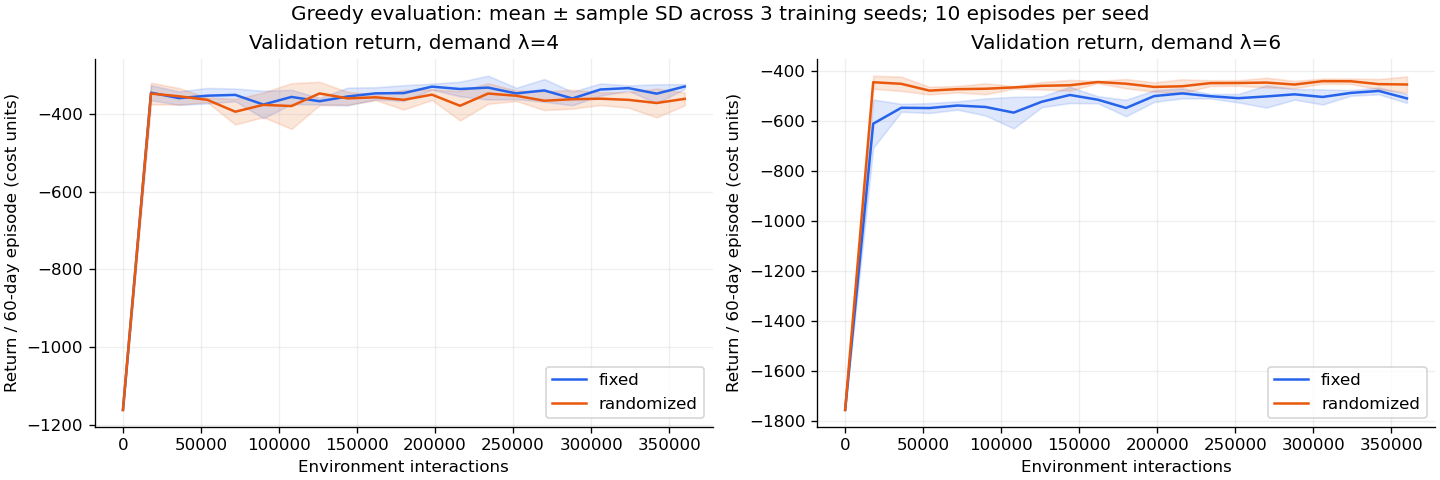

The table this chart was drawn from, first rows:
condition, seed, steps, validation_4, validation_6
fixed, 11, 0, -1162, -1757
fixed, 11, 18000, -341.0, -516.0
fixed, 11, 36000, -374.9, -560.9
fixed, 11, 54000, -366.1, -547.3
fixed, 11, 72000, -368.3, -518.0
fixed, 11, 90000, -352.9, -523.7
fixed, 11, 108000, -340.4, -493.3
fixed, 11, 126000, -374.0, -497.7
fixed, 11, 144000, -362.0, -475.9
fixed, 11, 162000, -351.8, -513.6
fixed, 11, 180000, -342.0, -550.9
fixed, 11, 198000, -330.6, -475.3
fixed, 11, 216000, -314.4, -472.8
fixed, 11, 234000, -303.7, -509.6
fixed, 11, 252000, -331.5, -514.4
fixed, 11, 270000, -370.4, -535.4
fixed, 11, 288000, -353.7, -503.5
fixed, 11, 306000, -350.9, -536.8
fixed, 11, 324000, -335.4, -497.6
fixed, 11, 342000, -329.2, -494.0
fixed, 11, 360000, -324.3, -515.9
fixed, 22, 0, -1162, -1757
fixed, 22, 18000, -328.4, -708.8
fixed, 22, 36000, -362.4, -547.4
fixed, 22, 54000, -362.6, -526.9
fixed, 22, 72000, -348.0, -542.8
fixed, 22, 90000, -416.3, -582.1
fixed, 22, 108000, -351.6, -611.8
fixed, 22, 126000, -369.5, -539.5
fixed, 22, 144000, -373.4, -532.0
fixed, 22, 162000, -359.4, -527.5
fixed, 22, 180000, -328.4, -577.2
fixed, 22, 198000, -336.7, -499.5
fixed, 22, 216000, -349.2, -510.6
fixed, 22, 234000, -364.6, -495.2
fixed, 22, 252000, -360.4, -488.0
fixed, 22, 270000, -312.6, -450.0
fixed, 22, 288000, -346.7, -467.4
fixed, 22, 306000, -320.2, -490.9
fixed, 22, 324000, -325.7, -475.5
fixed, 22, 342000, -375.0, -471.1
fixed, 22, 360000, -327.2, -487.7
fixed, 33, 0, -1162, -1757
fixed, 33, 18000, -366.1, -604.1
fixed, 33, 36000, -340.6, -529.4
fixed, 33, 54000, -330.0, -566.4
fixed, 33, 72000, -336.2, -549.5
fixed, 33, 90000, -357.8, -522.0
fixed, 33, 108000, -376.2, -590.6
fixed, 33, 126000, -358.1, -527.7
fixed, 33, 144000, -329.5, -475.7
fixed, 33, 162000, -329.3, -499.5
fixed, 33, 180000, -368.1, -511.8
fixed, 33, 198000, -321.6, -522.0
fixed, 33, 216000, -343.5, -481.0
fixed, 33, 234000, -328.1, -493.6
fixed, 33, 252000, -349.3, -519.6
fixed, 33, 270000, -335.0, -515.8
fixed, 33, 288000, -379.8, -504.7
fixed, 33, 306000, -339.7, -479.7
... 66 more rows
